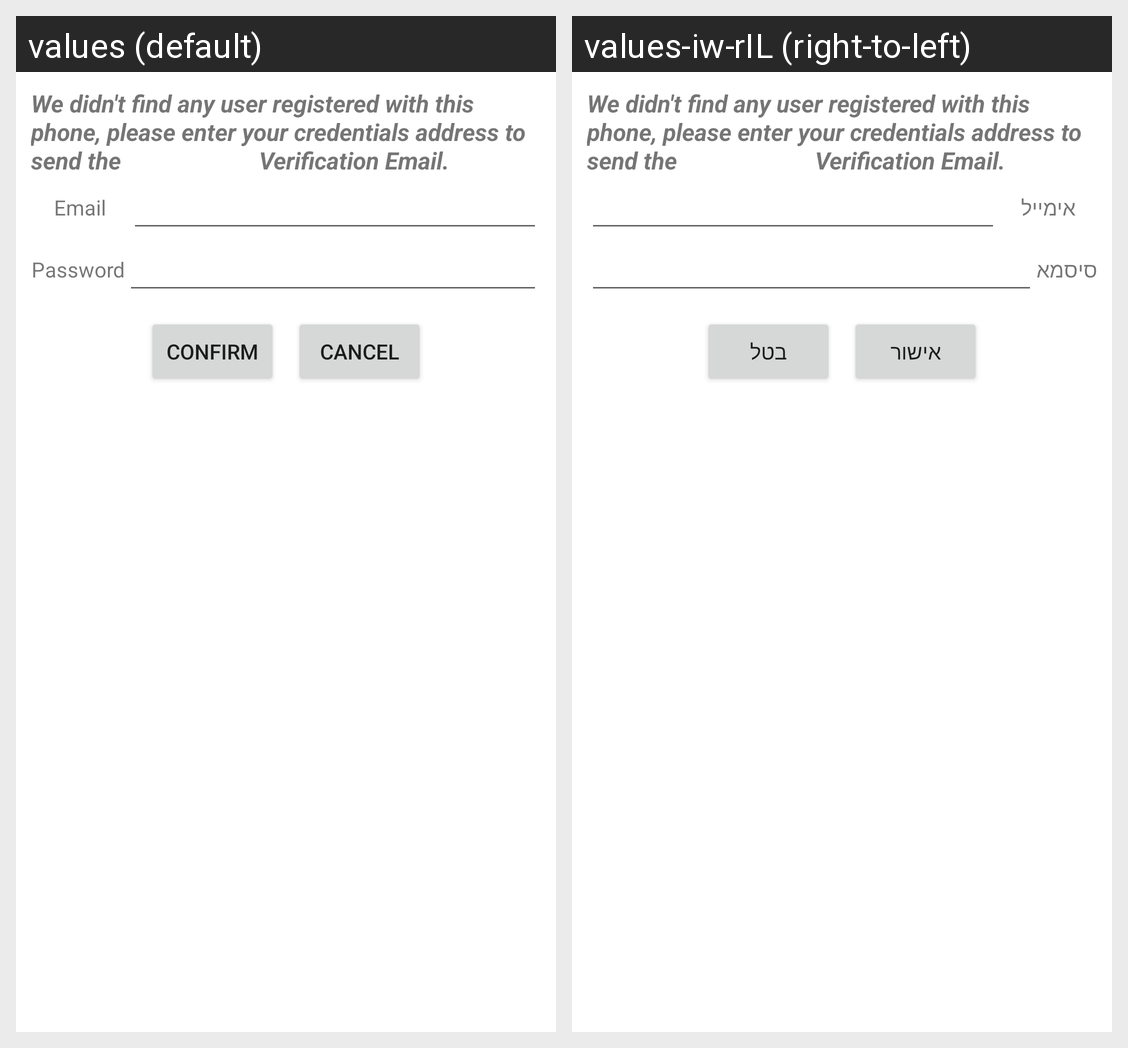

The Android screen above is rendered under two locales of the same app. Produce the string resources it draws, with the default and per-locale values.
Android screen res/layout/resend_email_dialog.xml rendered under 2 locales, left to right: values (default), values-iw-rIL (right-to-left). Device: Nexus 5 (rendered at 1080×1920; each locale shown at half size, 540×960, under a caption strip naming it); theme AppTheme.
Strings drawn on this screen, with the default value and each locale's value (text and hints the layout hard-codes, and strings that could not be matched under every locale, appear in the picture but are not listed):

email
  values: Email
  values-iw-rIL: אימייל

password
  values: Password
  values-iw-rIL: סיסמא

confirm
  values: Confirm
  values-iw-rIL: אישור

cancel
  values: Cancel
  values-iw-rIL: בטל
